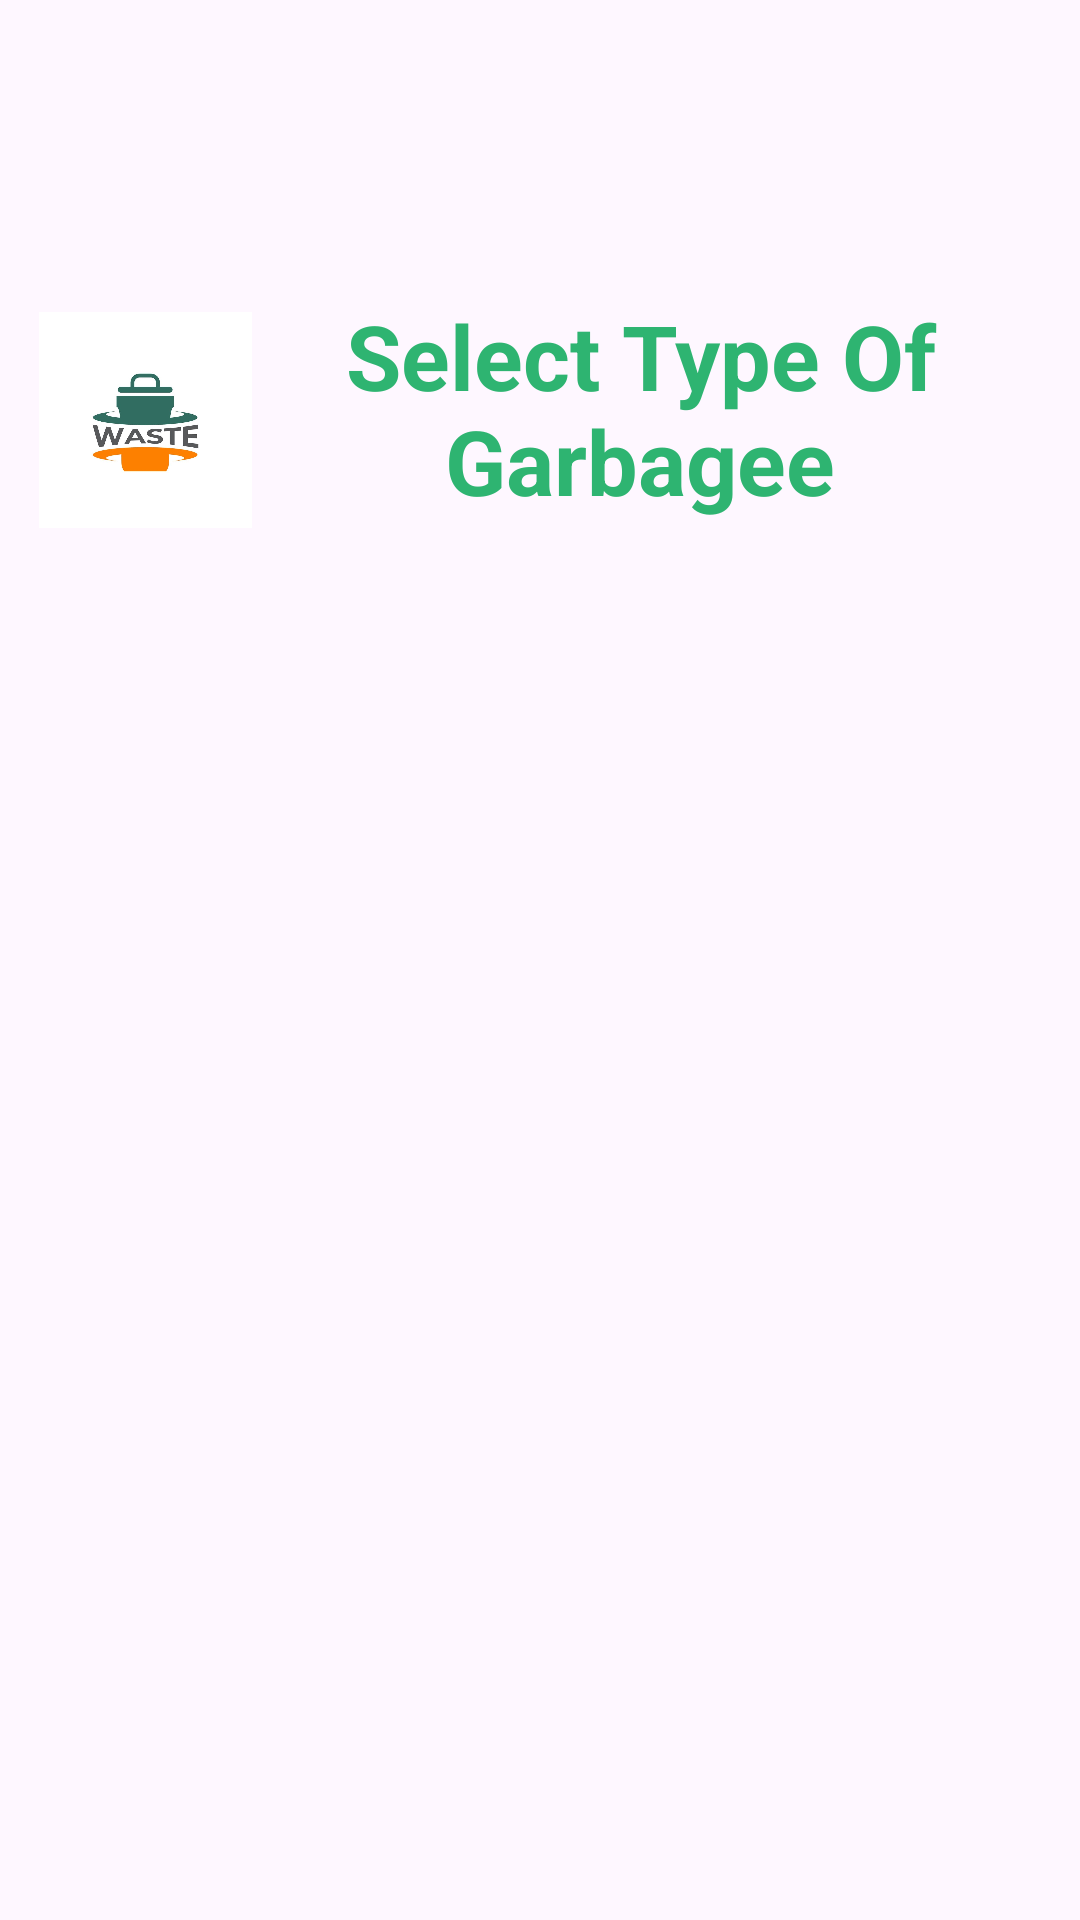

The Android layout XML behind this screen, and the referenced resources:
<!-- AndroidManifest.xml: application theme Theme.Garbage_Collector -->
<!-- res/layout/activity_typeg.xml -->
<?xml version="1.0" encoding="utf-8"?>
<RelativeLayout xmlns:android="http://schemas.android.com/apk/res/android"
    xmlns:app="http://schemas.android.com/apk/res-auto"
    xmlns:tools="http://schemas.android.com/tools"
    android:id="@+id/main"
    android:layout_width="match_parent"
    android:layout_height="match_parent"
    tools:context=".MainActivity"
    android:backgroundTint="@color/white">
    <RelativeLayout
        android:layout_width="match_parent"
        android:layout_height="wrap_content"
        android:layout_marginTop="100dp"
        android:layout_marginStart="10dp">



        <ImageView
            android:id="@+id/imageView2"
            android:layout_width="71dp"
            android:layout_height="72dp"
            android:layout_alignParentStart="true"
            android:layout_alignParentTop="true"
            android:layout_marginStart="3dp"
            android:layout_marginTop="4dp"
            android:background="@color/white"
            app:srcCompat="@drawable/mainlogo"
            tools:ignore="ContentDescription" />

        <TextView
            android:id="@+id/textView2"
            android:layout_width="277dp"
            android:layout_height="76dp"
            android:layout_alignParentStart="true"
            android:layout_alignParentTop="true"
            android:layout_marginStart="65dp"
            android:layout_marginTop="-2dp"
            android:text="@string/select_type_of_garbagee"
            android:textAlignment="center"
            android:textColor="#2EB471"
            android:textSize="30sp"
            android:textStyle="bold" />

        <ImageView
            android:id="@+id/coverImageView"
            android:layout_width="58dp"
            android:layout_height="63dp"
            android:layout_alignParentStart="true"
            android:layout_alignParentTop="true"
            android:layout_marginStart="347dp"
            android:layout_marginTop="8dp"
            app:srcCompat="@drawable/baseline_density_medium_24"
            tools:ignore="ContentDescription" />


    </RelativeLayout>

    <ScrollView
        android:layout_width="match_parent"
        android:layout_height="wrap_content"
        android:layout_marginTop="200dp"
        android:layout_marginStart="20dp"
        android:layout_marginEnd="20dp"
        android:layout_marginBottom="100dp">
        <LinearLayout
            android:layout_width="match_parent"
            android:layout_height="wrap_content"
            android:orientation="vertical"
            android:layout_gravity="center_horizontal">


        <androidx.recyclerview.widget.RecyclerView
            android:id="@+id/typeg_RecyclerView"
            android:layout_width="match_parent"
            android:layout_height="wrap_content"/>
        </LinearLayout>

    </ScrollView>
</RelativeLayout>
<!-- resources referenced by this layout -->
<resources>
  <color name="white">#FFFFFFFF</color>
  <!-- drawable mainlogo: png bitmap (drawable, 37464 bytes) -->
  <string name="select_type_of_garbagee">Select Type Of Garbagee</string>
  <style name="Theme.Garbage_Collector" parent="Base.Theme.Garbage_Collector" />
  <style name="Base.Theme.Garbage_Collector" parent="Theme.Material3.DayNight.NoActionBar">
          
          
      </style>
</resources>
